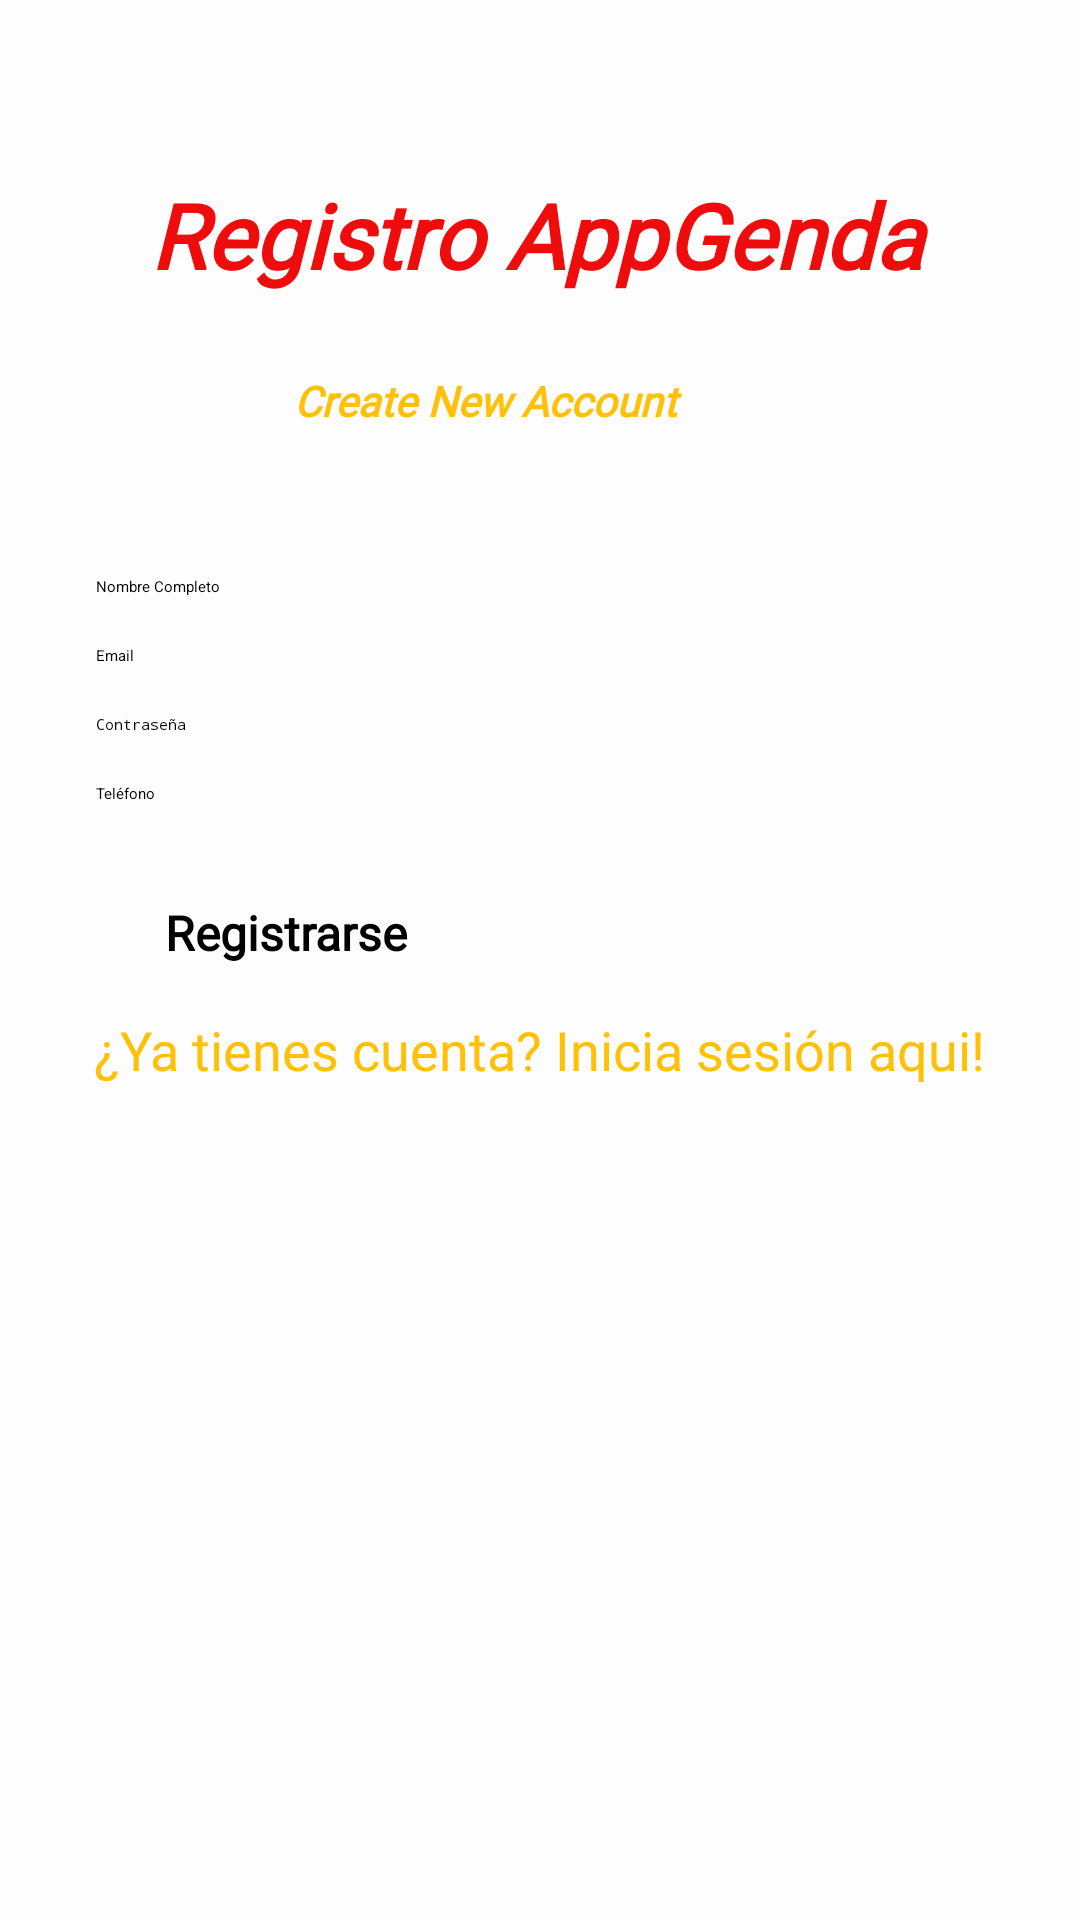

Reconstruct the res/layout file that produces this screen, plus the resources it refers to.
<!-- AndroidManifest.xml: application theme Theme.AppGenda -->
<!-- res/layout/activity_registrar.xml -->
<?xml version="1.0" encoding="utf-8"?>
<androidx.constraintlayout.widget.ConstraintLayout xmlns:android="http://schemas.android.com/apk/res/android"
    xmlns:app="http://schemas.android.com/apk/res-auto"
    xmlns:tools="http://schemas.android.com/tools"
    android:layout_width="match_parent"
    android:layout_height="match_parent"
    android:background="#FDFDFD"
    tools:context=".Authentication.Registrar">

    <TextView
        android:id="@+id/textView"
        android:layout_width="260dp"
        android:layout_height="61dp"
        android:fontFamily="@font/pacifico"
        android:text="Registro AppGenda"
        android:textColor="#EF0C0C"
        android:textSize="30sp"
        android:textStyle="bold|italic"
        app:layout_constraintBottom_toBottomOf="parent"
        app:layout_constraintEnd_toEndOf="parent"
        app:layout_constraintStart_toStartOf="parent"
        app:layout_constraintTop_toTopOf="parent"
        app:layout_constraintVertical_bias="0.100000024" />

    <TextView
        android:id="@+id/textView3"
        android:layout_width="163dp"
        android:layout_height="19dp"
        android:layout_marginTop="5dp"
        android:fontFamily="@font/chelsea_market"
        android:text="Create New Account"
        android:textColor="#FFC107"
        android:textSize="14sp"
        android:textStyle="bold|italic"
        app:layout_constraintEnd_toEndOf="parent"
        app:layout_constraintHorizontal_bias="0.498"
        app:layout_constraintStart_toStartOf="parent"
        app:layout_constraintTop_toBottomOf="@+id/textView" />

    <EditText
        android:id="@+id/fullName"
        android:layout_width="0dp"
        android:layout_height="wrap_content"
        android:layout_marginStart="32dp"
        android:layout_marginEnd="32dp"
        android:ems="10"
        android:hint="Nombre Completo"
        android:inputType="textPersonName"
        app:layout_constraintBottom_toBottomOf="parent"
        app:layout_constraintEnd_toEndOf="parent"
        app:layout_constraintStart_toStartOf="parent"
        app:layout_constraintTop_toBottomOf="@+id/textView3"
        app:layout_constraintVertical_bias="0.100000024" />

    <EditText
        android:id="@+id/Email"
        android:layout_width="0dp"
        android:layout_height="wrap_content"
        android:layout_marginStart="32dp"
        android:layout_marginTop="16dp"
        android:layout_marginEnd="32dp"
        android:ems="10"
        android:hint="Email"
        android:inputType="textEmailAddress"
        app:layout_constraintEnd_toEndOf="parent"
        app:layout_constraintStart_toStartOf="parent"
        app:layout_constraintTop_toBottomOf="@+id/fullName" />

    <EditText
        android:id="@+id/Password"
        android:layout_width="0dp"
        android:layout_height="wrap_content"
        android:layout_marginStart="32dp"
        android:layout_marginTop="16dp"
        android:layout_marginEnd="32dp"
        android:ems="10"
        android:hint="Contraseña"
        android:inputType="textPassword"
        app:layout_constraintEnd_toEndOf="parent"
        app:layout_constraintStart_toStartOf="parent"
        app:layout_constraintTop_toBottomOf="@+id/Email" />

    <EditText
        android:id="@+id/phone"
        android:layout_width="0dp"
        android:layout_height="wrap_content"
        android:layout_marginStart="32dp"
        android:layout_marginTop="16dp"
        android:layout_marginEnd="32dp"
        android:ems="10"
        android:hint="Teléfono"
        android:inputType="phone"
        app:layout_constraintEnd_toEndOf="parent"
        app:layout_constraintStart_toStartOf="parent"
        app:layout_constraintTop_toBottomOf="@+id/Password" />

    <Button
        android:id="@+id/btnRegistro"
        android:layout_width="0dp"
        android:layout_height="wrap_content"
        android:layout_marginStart="55dp"
        android:layout_marginTop="32dp"
        android:layout_marginEnd="55dp"
        android:fontFamily="@font/chelsea_market"
        android:text="Registrarse"
        android:textAppearance="@style/TextAppearance.AppCompat.Small"
        android:textSize="16sp"
        android:textStyle="bold"
        app:layout_constraintEnd_toEndOf="parent"
        app:layout_constraintStart_toStartOf="parent"
        app:layout_constraintTop_toBottomOf="@+id/phone" />

    <TextView
        android:id="@+id/createText"
        android:layout_width="wrap_content"
        android:layout_height="wrap_content"
        android:layout_marginTop="16dp"
        android:fontFamily="@font/allan"
        android:text="¿Ya tienes cuenta? Inicia sesión aqui!"
        android:textColor="#FFC107"
        android:textSize="18sp"
        app:layout_constraintEnd_toEndOf="parent"
        app:layout_constraintStart_toStartOf="parent"
        app:layout_constraintTop_toBottomOf="@+id/btnRegistro" />

    <ProgressBar
        android:id="@+id/progressBar"
        style="?android:attr/progressBarStyle"
        android:layout_width="wrap_content"
        android:layout_height="wrap_content"
        android:visibility="invisible"
        app:layout_constraintBottom_toBottomOf="parent"
        app:layout_constraintEnd_toEndOf="parent"
        app:layout_constraintStart_toStartOf="parent"
        app:layout_constraintTop_toBottomOf="@+id/createText"
        app:layout_constraintVertical_bias="0.16000003" />

</androidx.constraintlayout.widget.ConstraintLayout>
<!-- resources referenced by this layout -->
<resources>
  <style name="Theme.AppGenda" parent="Theme.MaterialComponents.DayNight.DarkActionBar">
          
          <item name="colorPrimary">@color/purple_500</item>
          <item name="colorPrimaryVariant">@color/purple_700</item>
          <item name="colorOnPrimary">@color/white</item>
          
          <item name="colorSecondary">@color/teal_200</item>
          <item name="colorSecondaryVariant">@color/teal_200</item>
          <item name="colorOnSecondary">@color/black</item>
          
          <item name="android:statusBarColor" tools:targetApi="l">?attr/colorPrimaryVariant</item>
          
      </style>
  <color name="purple_500">#f44336</color>
  <color name="purple_700">#88001b</color>
  <color name="white">#fff200</color>
  <color name="teal_200">#f44336</color>
  <color name="black">#FF000000</color>
</resources>
